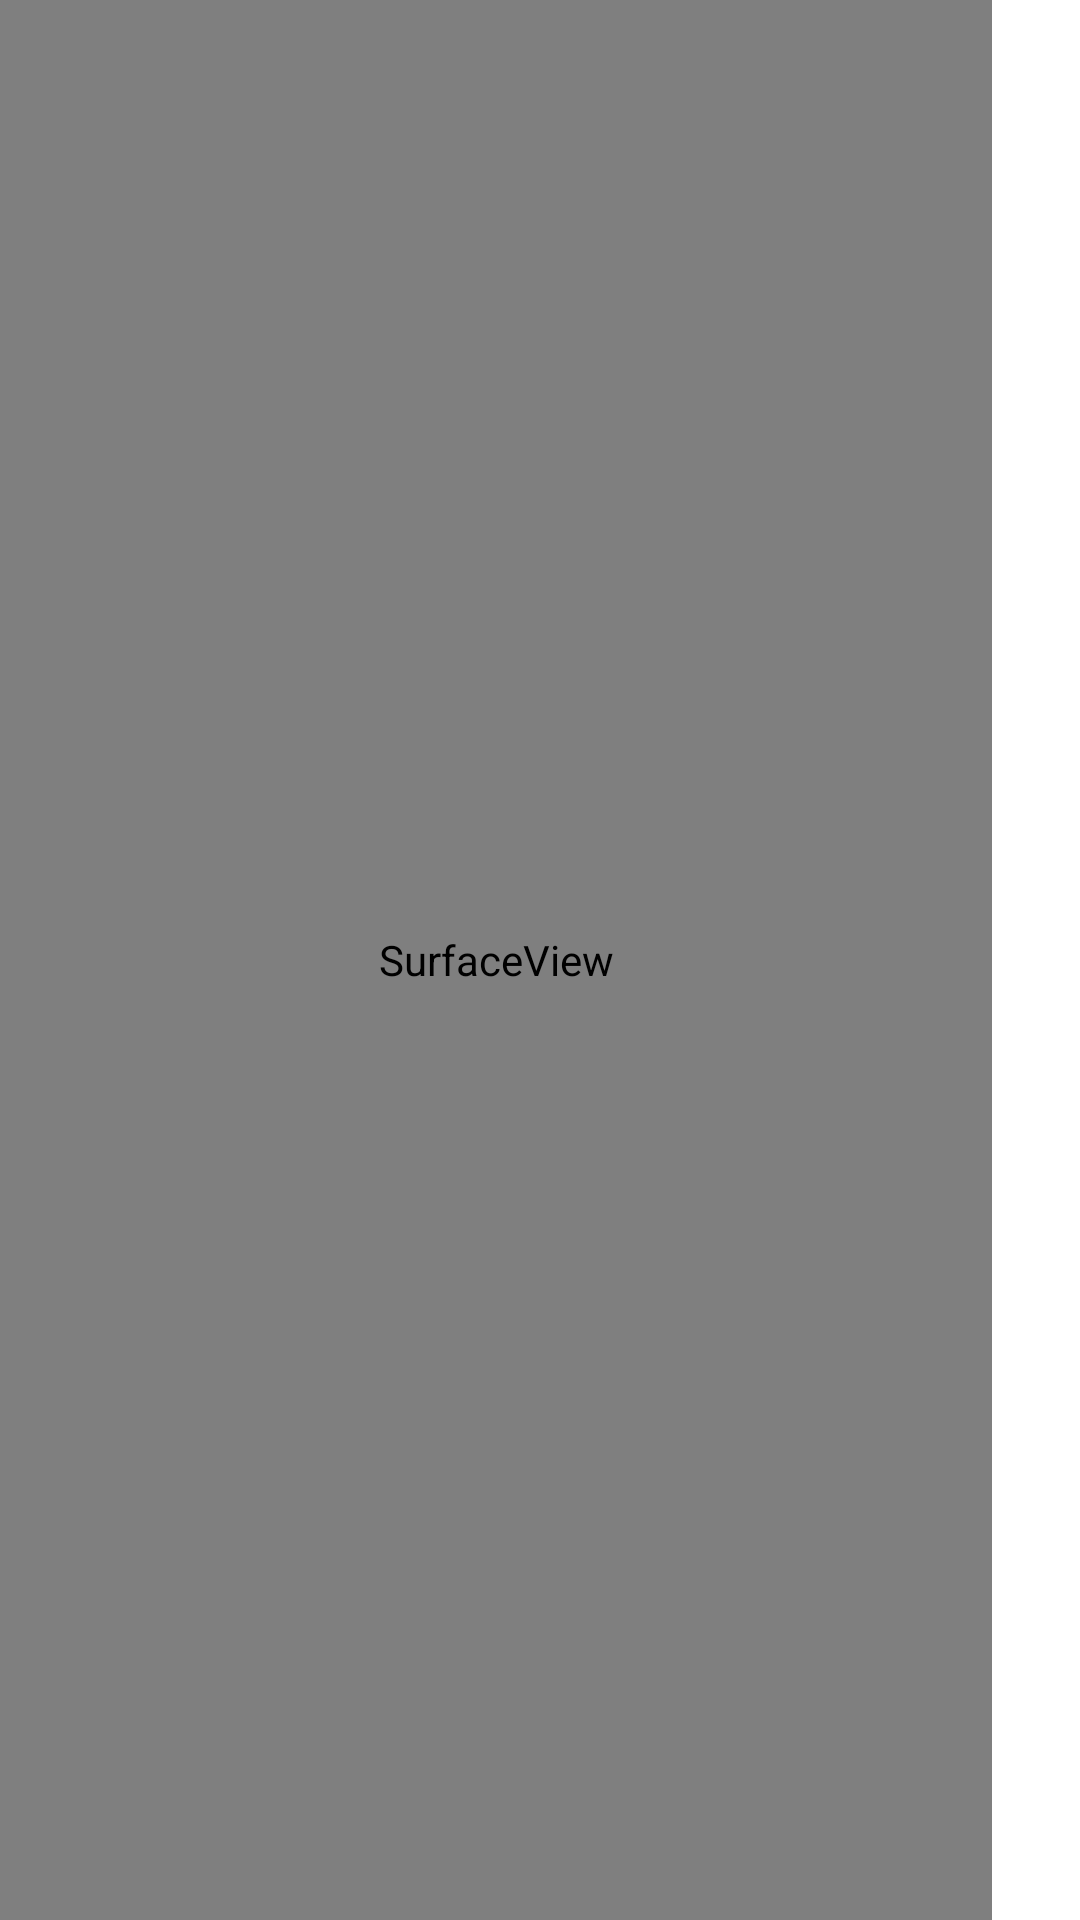

Write the Android layout XML for this screen, with the resource values it uses.
<!-- AndroidManifest.xml: fallback theme Theme.MaterialComponents.DayNight.NoActionBar -->
<!-- res/layout/stress_test_layout.xml -->
<?xml version="1.0" encoding="utf-8"?>

<LinearLayout 
    android:orientation="horizontal" 
    android:id="@id/linearLayout2" 
    android:layout_width="fill_parent" 
    android:layout_height="fill_parent"
  	xmlns:android="http://schemas.android.com/apk/res/android">
    <LinearLayout 
        android:orientation="vertical" 
        android:id="@id/linearLayout1" 
        android:layout_width="fill_parent" 
        android:layout_height="fill_parent" 
        android:layout_weight="1.0">
        <SurfaceView
            android:id="@+id/camera_preview"
            android:layout_width="fill_parent" 
            android:layout_height="fill_parent" />
    </LinearLayout>
    <LinearLayout 
        android:orientation="vertical"
        android:layout_width="wrap_content" 
        android:layout_height="wrap_content">
        <TextView
            android:layout_gravity="center"
            android:id="@+id/test_title"
            android:textSize="25sp"
            android:ems="1"
            android:layout_width="fill_parent"
            android:layout_height="fill_parent" />
    </LinearLayout>
</LinearLayout>
<!-- resources referenced by this layout -->
<resources>

</resources>
